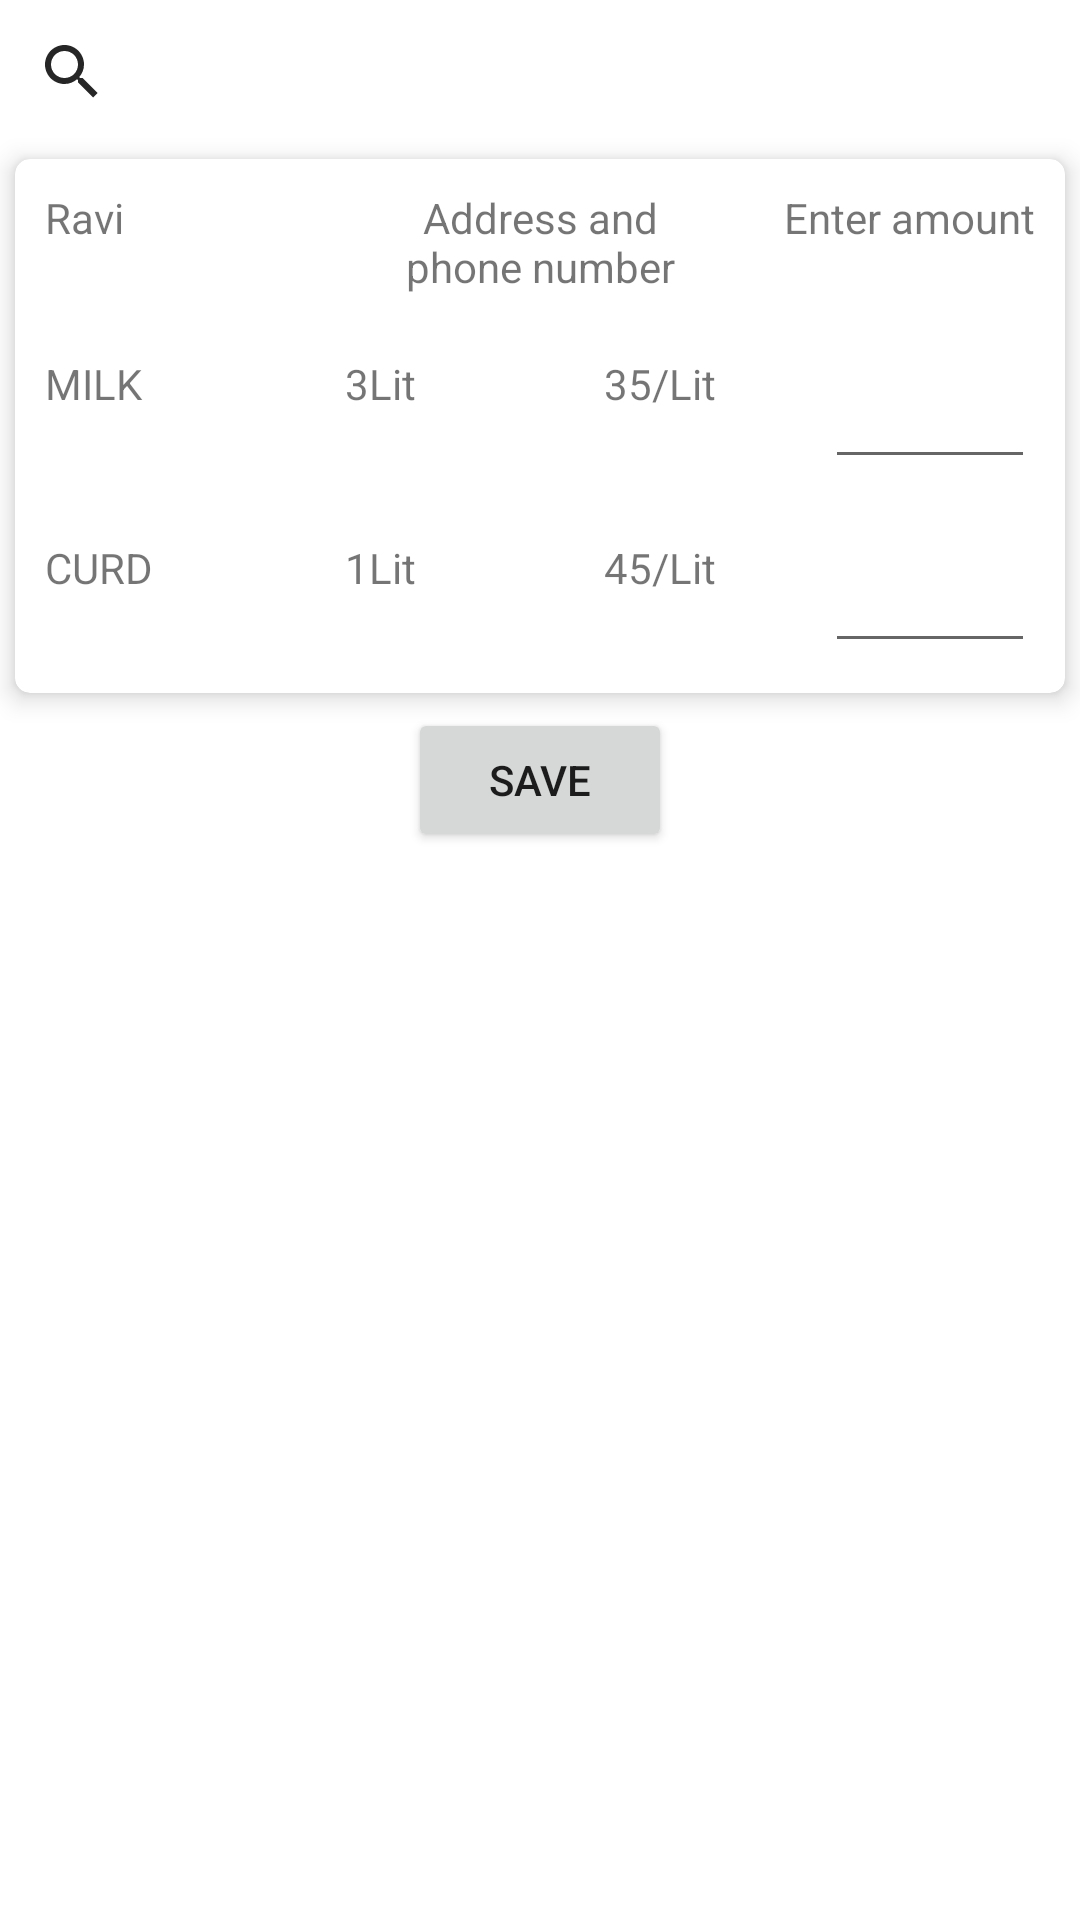

Write the Android layout XML for this screen, with the resource values it uses.
<!-- AndroidManifest.xml: application theme AppTheme -->
<!-- res/layout/fragement_manage_existiing.xml -->
<?xml version="1.0" encoding="utf-8"?>
<LinearLayout
    android:orientation="vertical"
    xmlns:android="http://schemas.android.com/apk/res/android"
    android:layout_width="match_parent"
    android:layout_height="match_parent"
    xmlns:app="http://schemas.android.com/apk/res-auto">

    <androidx.appcompat.widget.SearchView
        app:queryHint="Search by PhoneNumber"
        android:id="@+id/search_bar"
        android:layout_width="match_parent"
        android:layout_height="wrap_content">
    </androidx.appcompat.widget.SearchView>

    <include
        layout="@layout/pending_request_items">
    </include>

    <Button
        android:id="@+id/save_button"
        android:text="SAVE"
        android:layout_gravity="center_horizontal|bottom"
        android:layout_width="wrap_content"
        android:layout_height="wrap_content">
    </Button>

</LinearLayout>
<!-- res/layout/pending_request_items.xml (included above) -->
<?xml version="1.0" encoding="utf-8"?>
<com.google.android.material.card.MaterialCardView
    android:layout_width="match_parent"
    xmlns:app="http://schemas.android.com/apk/res-auto"
    android:padding="5dp"
    android:layout_margin="5dp"
    app:cardCornerRadius="5dp"
    app:cardElevation="5dp"
    xmlns:android="http://schemas.android.com/apk/res/android"
    android:layout_height="wrap_content">
    <LinearLayout
        android:orientation="vertical"
        android:layout_width="match_parent"
        android:layout_height="match_parent">
        <RelativeLayout
            android:padding="10dp"
            android:layout_width="match_parent"
            android:layout_height="wrap_content"
            android:orientation="horizontal">
            <TextView
                android:id="@+id/customer_name"
                android:layout_width="100dp"
                android:layout_height="wrap_content"
                android:text="Ravi">
            </TextView>
            <TextView
                android:layout_centerHorizontal="true"
                android:id="@+id/customer_adr_pho"
                android:gravity="center_horizontal"
                android:layout_width="100dp"
                android:layout_height="wrap_content"
                android:text="Address and phone number">
            </TextView>

            <TextView
                android:layout_alignParentEnd="true"
                android:id="@+id/amount"
                android:layout_width="wrap_content"
                android:layout_height="wrap_content"
                android:gravity="end"
                android:text="Enter amount">
            </TextView>

        </RelativeLayout>

        <include
            layout="@layout/items_product_ist">
        </include>
    </LinearLayout>

</com.google.android.material.card.MaterialCardView>
<!-- res/layout/items_product_ist.xml (included above) -->
<?xml version="1.0" encoding="utf-8"?>
<com.google.android.material.card.MaterialCardView
    app:cardCornerRadius="10dp"
    android:padding="10dp"
    app:cardElevation="0dp"
    xmlns:android="http://schemas.android.com/apk/res/android"
    android:layout_width="wrap_content"
    android:layout_height="wrap_content"
    xmlns:app="http://schemas.android.com/apk/res-auto">

    <LinearLayout
        android:orientation="vertical"
        android:layout_width="wrap_content"
        android:layout_height="match_parent">
        <RelativeLayout
            android:padding="10dp"
            android:layout_width="match_parent"
            android:layout_height="wrap_content"
            android:orientation="horizontal">
            <TextView
                android:layout_alignParentStart="true"
                android:id="@+id/product_name"
                android:layout_width="100dp"
                android:layout_height="wrap_content"
                android:text="MILK">
            </TextView>
            <TextView
                android:layout_toEndOf="@+id/product_name"
                android:id="@+id/product_quantity"
                android:layout_width="wrap_content"
                android:layout_height="wrap_content"
                android:text="3Lit">
            </TextView>

            <TextView
                android:layout_toEndOf="@+id/product_quantity"
                android:id="@+id/product_amount"
                android:layout_width="100dp"
                android:layout_height="wrap_content"
                android:gravity="end"
                android:text="35/Lit">
            </TextView>

            <EditText
                android:id="@+id/enter_amount"
                android:layout_marginStart="10dp"
                android:layout_width="70dp"
                android:layout_alignParentEnd="true"
                android:layout_height="wrap_content"
                android:autofillHints="no"
                android:inputType="number">
            </EditText>
        </RelativeLayout>
        <RelativeLayout
            android:padding="10dp"
            android:layout_width="match_parent"
            android:layout_height="wrap_content"
            android:orientation="horizontal">
            <TextView
                android:layout_alignParentStart="true"
                android:id="@+id/product_name1"
                android:layout_width="100dp"
                android:layout_height="wrap_content"
                android:text="CURD">
            </TextView>
            <TextView
                android:layout_toEndOf="@+id/product_name1"
                android:id="@+id/product_quantity1"
                android:layout_width="wrap_content"
                android:layout_height="wrap_content"
                android:text="1Lit">
            </TextView>

            <TextView
                android:layout_toEndOf="@+id/product_quantity1"
                android:id="@+id/product_amount1"
                android:layout_width="100dp"
                android:layout_height="wrap_content"
                android:gravity="end"
                android:text="45/Lit">
            </TextView>

            <EditText
                android:id="@+id/enter_amount1"
                android:layout_marginStart="10dp"
                android:layout_width="70dp"
                android:layout_alignParentEnd="true"
                android:layout_height="wrap_content"
                android:inputType="number">
            </EditText>
        </RelativeLayout>
    </LinearLayout>


</com.google.android.material.card.MaterialCardView>
<!-- resources referenced by this layout -->
<resources>
  <style name="AppTheme" parent="Theme.MaterialComponents.Light.NoActionBar">
          
          <item name="colorPrimary">@color/colorPrimary</item>
          <item name="colorPrimaryDark">@color/colorPrimaryDark</item>
          <item name="colorAccent">@color/colorAccent</item>
          <item name="tint">#272626</item>
      </style>
  <color name="colorPrimary">#761CF6</color>
  <color name="colorPrimaryDark">#3700B3</color>
  <color name="colorAccent">#42C0F3</color>
</resources>
